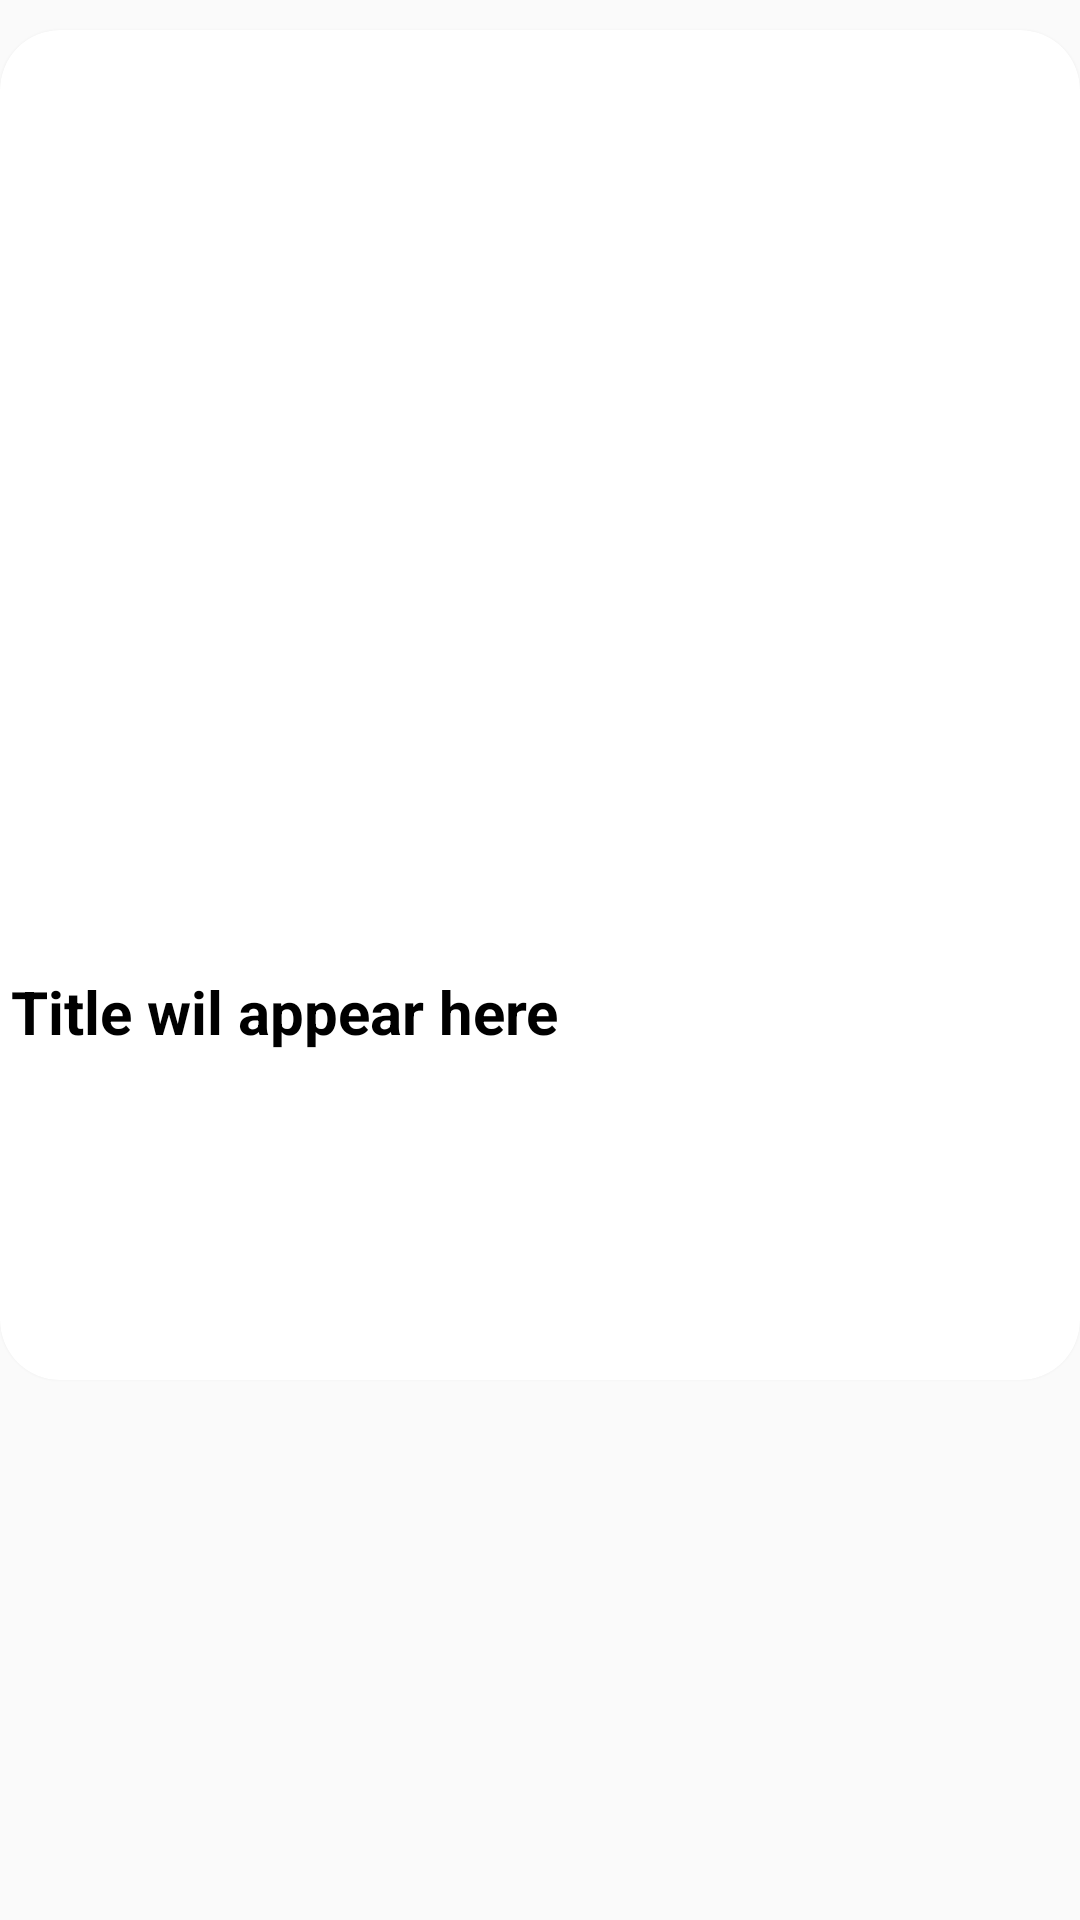

This screen was rendered from an Android layout file. Write that file and the resources it references.
<!-- AndroidManifest.xml: application theme Theme.AppCompat.Light -->
<!-- res/layout/cardvoew.xml -->
<?xml version="1.0" encoding="utf-8"?>
<RelativeLayout xmlns:android="http://schemas.android.com/apk/res/android"
    xmlns:app="http://schemas.android.com/apk/res-auto"
    android:layout_width="match_parent"
    android:layout_height="match_parent">
    <androidx.cardview.widget.CardView
        android:layout_width="match_parent"
        android:layout_height="450dp"
        android:padding="10dp"
        android:layout_marginTop="10dp"
        app:cardCornerRadius="20dp"
        android:id="@+id/cardview">

        <LinearLayout
            android:layout_width="match_parent"
            android:layout_height="450dp"
            android:orientation="vertical">

            <ImageView
                android:id="@+id/image"
                android:layout_width="wrap_content"
                android:layout_marginTop="10dp"
                android:layout_height="300dp"
                android:padding="3.5dp"></ImageView>

            <TextView
                android:id="@+id/title"
                android:layout_width="wrap_content"
                android:layout_height="wrap_content"
                android:ellipsize="end"
                android:maxLines="3"
                android:padding="3.5dp"
                android:text="Title wil appear here"
                android:textColor="@color/black"
                android:textSize="20sp"
                android:textStyle="bold">

            </TextView>


            <TextView
                android:id="@+id/author"
                android:layout_width="wrap_content"
                android:layout_height="wrap_content"
                android:padding="3.5dp"
                android:textSize="12sp">

            </TextView>

            <TextView
                android:id="@+id/publishedat"
                android:layout_width="wrap_content"
                android:layout_height="wrap_content"
                android:padding="3.5dp"
                android:textSize="12sp">

            </TextView>
        </LinearLayout>

    </androidx.cardview.widget.CardView>


</RelativeLayout>
<!-- resources referenced by this layout -->
<resources>

  <!-- not gathered from this repository: default colours our renderer supplied (Android Studio template values) -->
  <color name="black">#FF000000</color>
</resources>
